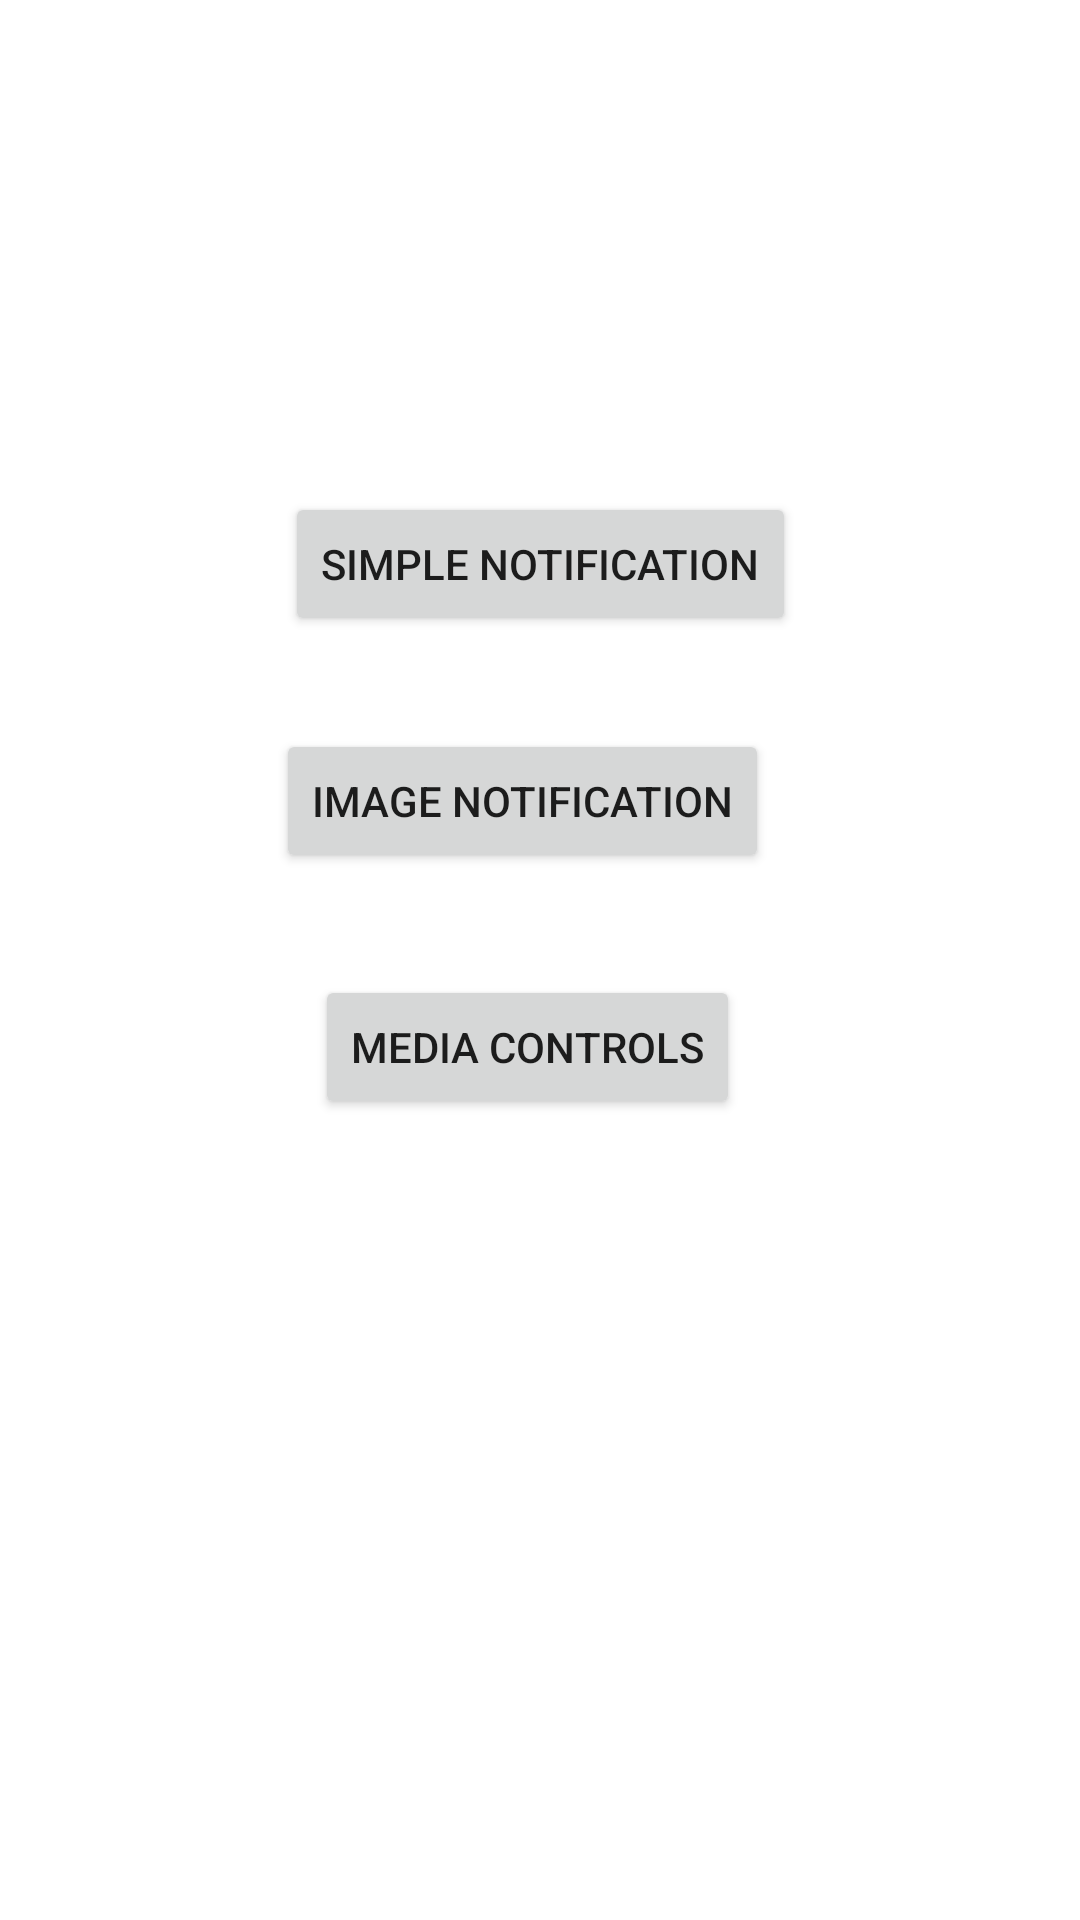

Write the Android layout XML for this screen, with the resource values it uses.
<!-- AndroidManifest.xml: application theme Theme.App -->
<!-- res/layout/activity_exp7.xml -->
<?xml version="1.0" encoding="utf-8"?>
<androidx.constraintlayout.widget.ConstraintLayout xmlns:android="http://schemas.android.com/apk/res/android"
    xmlns:app="http://schemas.android.com/apk/res-auto"
    xmlns:tools="http://schemas.android.com/tools"
    android:layout_width="match_parent"
    android:layout_height="match_parent"
    android:layout_gravity="center"
    tools:context=".exp7">

    <Button
        android:id="@+id/button"
        android:layout_width="wrap_content"
        android:layout_height="wrap_content"
        android:layout_marginTop="164dp"
        android:layout_marginBottom="31dp"
        android:text="Simple Notification"
        app:layout_constraintBottom_toTopOf="@+id/button3"
        app:layout_constraintEnd_toEndOf="parent"
        app:layout_constraintStart_toStartOf="parent"
        app:layout_constraintTop_toTopOf="parent" />

    <Button
        android:id="@+id/ar"
        android:layout_width="164dp"
        android:layout_height="0dp"
        android:layout_marginBottom="287dp"
        android:text="Auto-Reply"
        app:layout_constraintBottom_toBottomOf="parent"
        app:layout_constraintEnd_toEndOf="parent"
        app:layout_constraintStart_toStartOf="parent"
        app:layout_constraintTop_toBottomOf="@+id/button4" />

    <Button
        android:id="@+id/button3"
        android:layout_width="wrap_content"
        android:layout_height="wrap_content"
        android:layout_marginEnd="9dp"
        android:layout_marginBottom="34dp"
        android:text="Image notification"
        app:layout_constraintBottom_toTopOf="@+id/button4"
        app:layout_constraintEnd_toEndOf="@+id/button"
        app:layout_constraintTop_toBottomOf="@+id/button" />

    <Button
        android:id="@+id/button4"
        android:layout_width="wrap_content"
        android:layout_height="wrap_content"
        android:layout_marginStart="13dp"
        android:layout_marginBottom="25dp"
        android:text="Media Controls"
        app:layout_constraintBottom_toTopOf="@+id/ar"
        app:layout_constraintStart_toStartOf="@+id/button3"
        app:layout_constraintTop_toBottomOf="@+id/button3" />

</androidx.constraintlayout.widget.ConstraintLayout>
<!-- resources referenced by this layout -->
<resources>
  <style name="Theme.App" parent="Theme.MaterialComponents.DayNight.DarkActionBar">
          
          <item name="colorPrimary">@color/purple_500</item>
          <item name="colorPrimaryVariant">@color/purple_700</item>
          <item name="colorOnPrimary">@color/white</item>
          
          <item name="colorSecondary">@color/teal_200</item>
          <item name="colorSecondaryVariant">@color/teal_700</item>
          <item name="colorOnSecondary">@color/black</item>
          
          <item name="android:statusBarColor" tools:targetApi="l">?attr/colorPrimaryVariant</item>
          
      </style>
  <!-- not gathered from this repository: default colours our renderer supplied (Android Studio template values) -->
  <color name="purple_500">#FF6200EE</color>
  <color name="purple_700">#FF3700B3</color>
  <color name="teal_200">#FF03DAC5</color>
  <color name="teal_700">#FF018786</color>
  <color name="black">#FF000000</color>
  <color name="white">#FFFFFFFF</color>
</resources>
